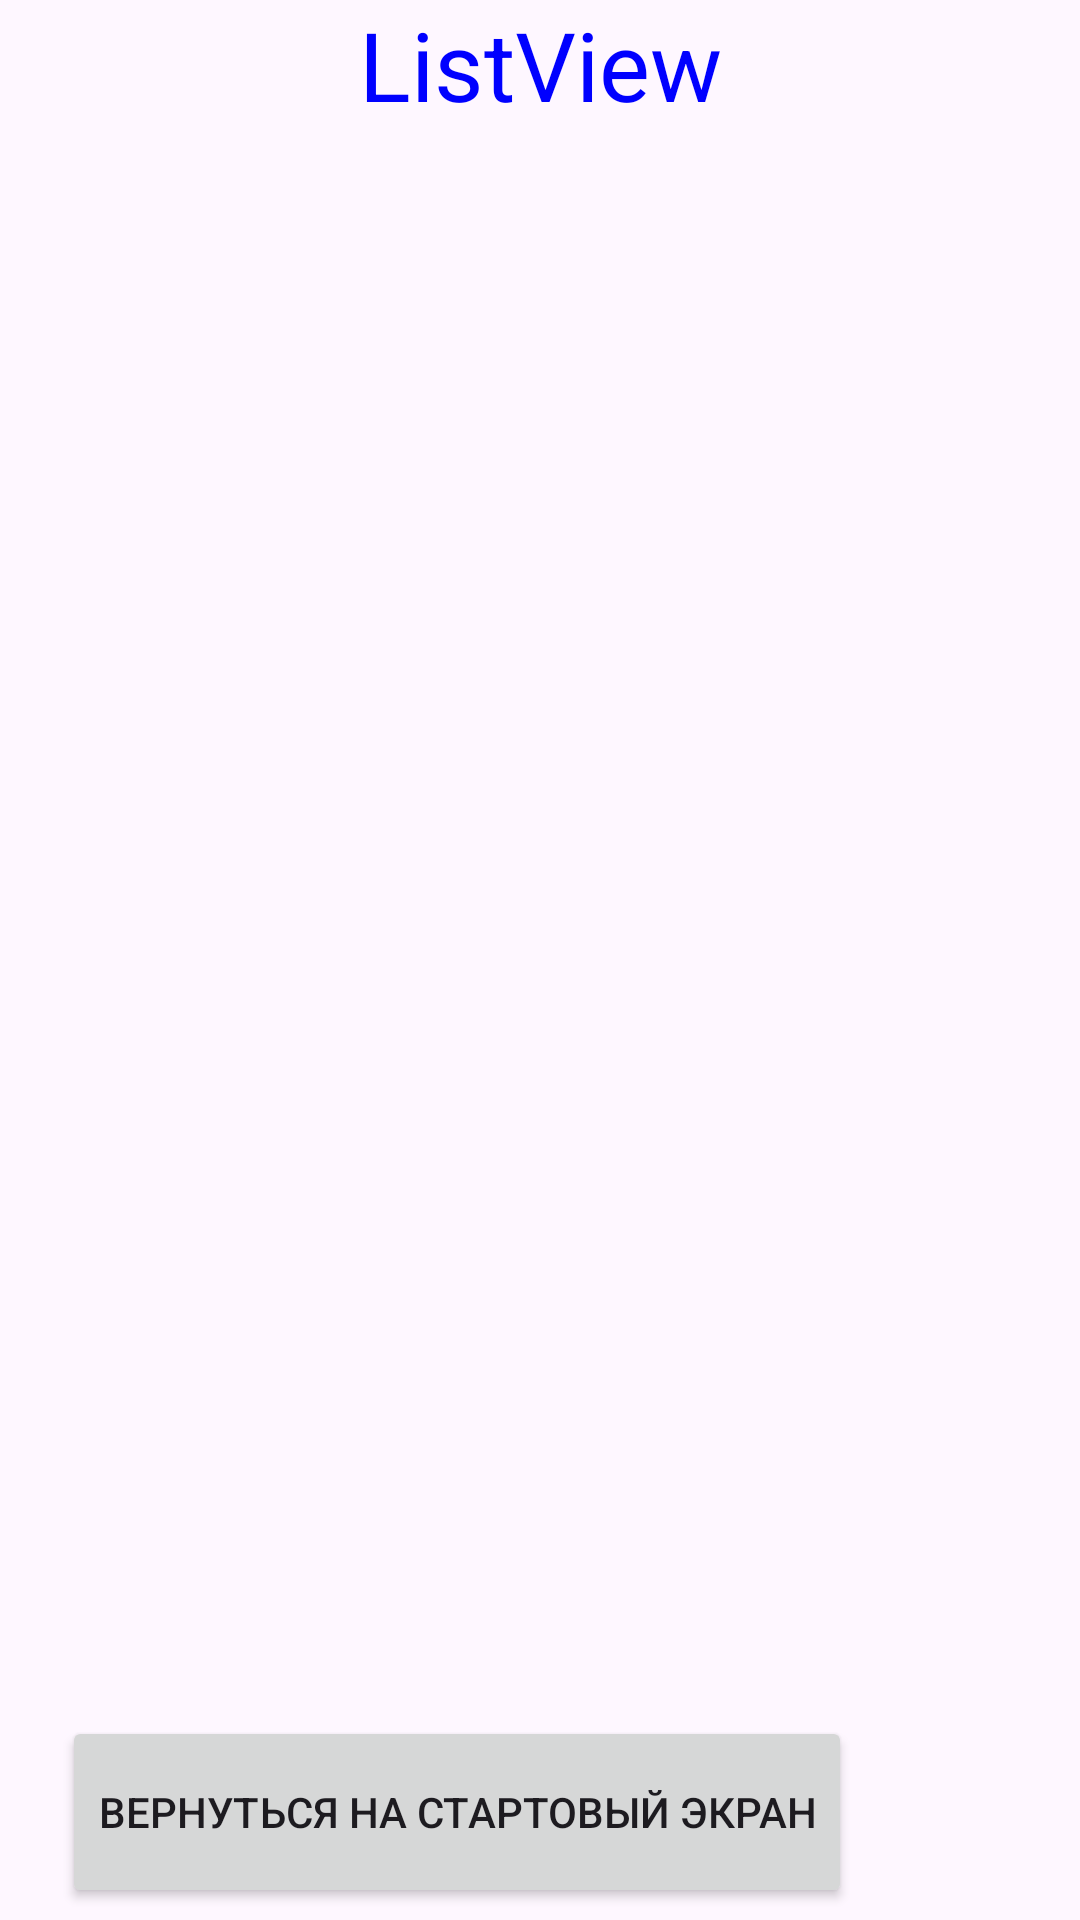

Android layout source for this screen:
<!-- AndroidManifest.xml: application theme Theme.MyApplication11 -->
<!-- res/layout/fragment_list.xml -->
<?xml version="1.0" encoding="utf-8"?>
<androidx.constraintlayout.widget.ConstraintLayout
xmlns:android="http://schemas.android.com/apk/res/android"
xmlns:app="http://schemas.android.com/apk/res-auto"
xmlns:tools="http://schemas.android.com/tooytfytfls"
xmlns:tools2="http://schemas.android.com/tools"
android:layout_width="match_parent"
android:layout_height="match_parent"
android:orientation="vertical">
    <TextView
        android:id="@+id/TextView"
        android:layout_width="wrap_content"
        android:layout_height="wrap_content"
        android:text="@string/listview"
        android:textColor="@color/blue"
        android:textSize="@dimen/text_size"
        app:layout_constraintEnd_toEndOf="parent"
        app:layout_constraintStart_toStartOf="parent"
        app:layout_constraintTop_toTopOf="parent"/>
    <ListView
        android:layout_marginTop="45dp"
        android:layout_marginBottom="70dp"
        android:id="@+id/listView"
        android:layout_width="match_parent"
        android:layout_height="match_parent" />

    <Button
        android:id="@+id/returnFromList"
        android:layout_width="wrap_content"
        android:layout_height="64dp"
        android:layout_marginEnd="76dp"
        android:layout_marginBottom="4dp"
        android:text="@string/returnList"
        app:layout_constraintBottom_toBottomOf="parent"
        app:layout_constraintEnd_toEndOf="parent" />


</androidx.constraintlayout.widget.ConstraintLayout>
<!-- resources referenced by this layout -->
<resources>
  <color name="blue">#0000FF</color>
  <dimen name="text_size">32sp</dimen>
  <string name="listview">ListView</string>
  <string name="returnList">Вернуться на стартовый экран</string>
  <style name="Theme.MyApplication11" parent="Base.Theme.MyApplication11" />
  <style name="Base.Theme.MyApplication11" parent="Theme.Material3.DayNight.NoActionBar">
          
          
      </style>
</resources>
